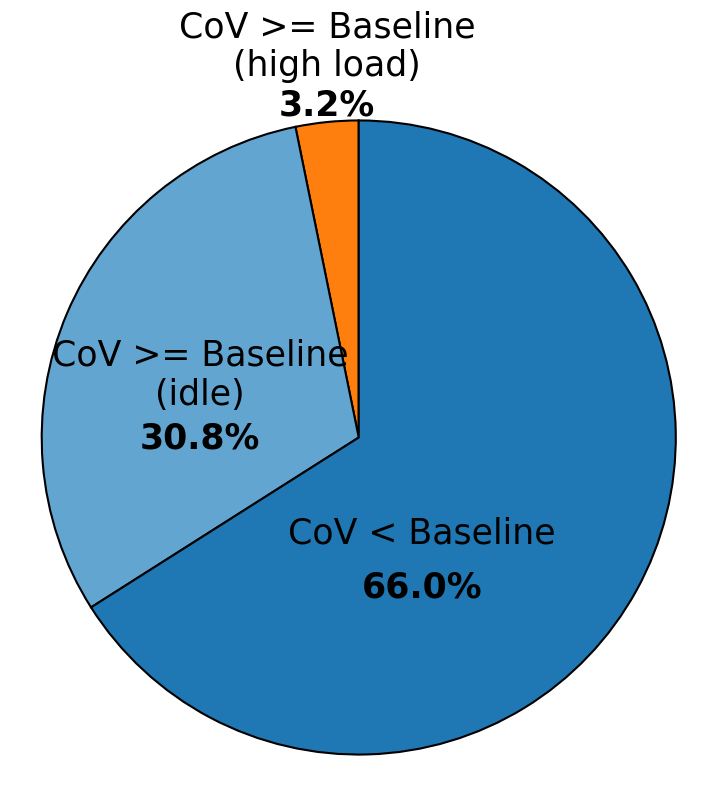

Write the Python code that produced this figure.
import matplotlib.pyplot as plt

FONT_SIZE_LABEL = 25
FONT_SIZE_TEXT = 25

plt.rcParams['font.family'] = 'Arial'

labels = ['CoV >= Baseline\n(high load)', 'CoV >= Baseline\n(idle)', 'CoV < Baseline']
sizes = [3.2, 30.8, 66.0]
colors = ['#ff7f0e', '#62a5d1', '#1f77b4']

plt.figure(figsize=(9, 9))

wedges, texts = plt.pie(sizes,
                      colors=colors,
                      startangle=90,
                      wedgeprops={'edgecolor': 'black', 'linewidth': 1.5},
                      autopct=None)


plt.annotate('3.2%',
            xy=(0, 0.4),
            xytext=(-0.1, 1.05),
            ha='center',
            va='center',
            fontsize=FONT_SIZE_TEXT,
            fontweight='bold')

plt.annotate('30.8%',
            xy=(-0.50, 0.00),
            ha='center',
            va='center',
            fontsize=FONT_SIZE_TEXT,
            fontweight='bold')

plt.annotate('66.0%',
            xy=(0.2, -0.47),
            ha='center',
            va='center',
            fontsize=FONT_SIZE_TEXT,
            fontweight='bold')

plt.annotate(labels[0],
            xy=(0, 1),
            xytext=(-0.1, 1.12),
            ha='center',
            va='bottom',
            fontsize=FONT_SIZE_TEXT)

plt.annotate(labels[1],
            xy=(-0.5, 0.3),
            xytext=(-0.50, 0.2),
            ha='center',
            va='center',
            fontsize=FONT_SIZE_TEXT)

plt.annotate(labels[2],
            xy=(0.2, -0.3),
            ha='center',
            va='center',
            fontsize=FONT_SIZE_TEXT)

plt.axis('equal')

filename = "CoV_FWD.pdf"
plt.savefig(filename, format='pdf', bbox_inches='tight')
print(f"saved : {filename}")

# 显示图表
plt.show()
